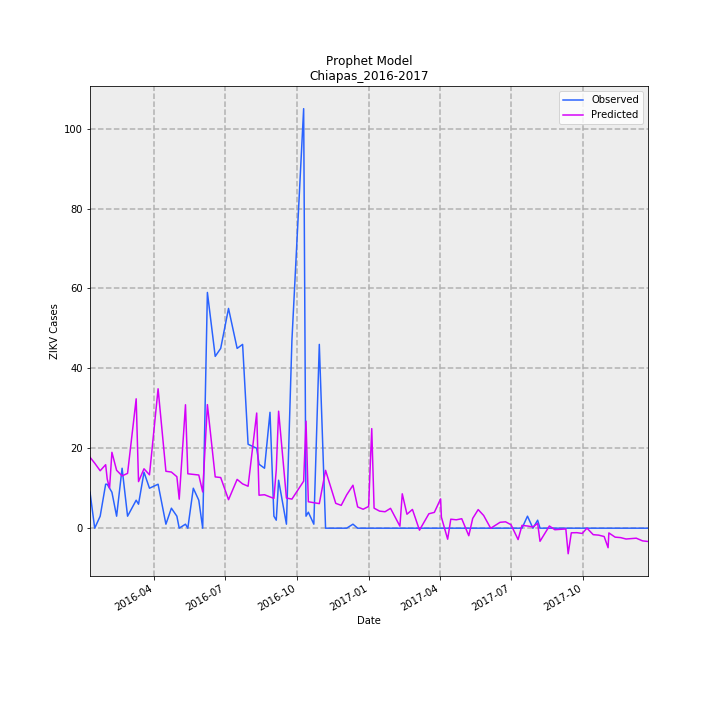

The file beside this chart, header and first rows:
Date, Predicted, Observed, error
2016-01-10, 17.75, 9, 8.753
2016-01-16, 16.27, 0, 16.27
2016-01-23, 14.38, 3, 11.38
2016-01-30, 15.88, 11, 4.885
2016-02-01, 12.29, 11, 1.291
2016-02-04, 10.03, 10, 0.02936
2016-02-07, 18.99, 9, 9.985
2016-02-13, 14.49, 3, 11.49
2016-02-20, 13.09, 15, -1.908
2016-02-27, 13.71, 3, 10.71
2016-03-09, 32.38, 7, 25.38
2016-03-12, 11.66, 6, 5.655
2016-03-19, 14.87, 14, 0.8672
2016-03-26, 13.36, 10, 3.356
2016-04-06, 34.89, 11, 23.89
2016-04-16, 14.24, 1, 13.24
2016-04-23, 14.05, 5, 9.046
2016-04-30, 12.88, 3, 9.883
2016-05-03, 7.257, 0, 7.257
2016-05-11, 30.89, 1, 29.89
2016-05-14, 13.62, 0, 13.62
2016-05-21, 13.46, 10, 3.459
2016-05-28, 13.3, 7, 6.303
2016-06-02, 9.074, 0, 9.074
2016-06-08, 30.92, 59, -28.08
2016-06-18, 12.83, 43, -30.17
2016-06-25, 12.68, 45, -32.32
2016-07-05, 7.127, 55, -47.87
2016-07-16, 12.21, 45, -32.79
2016-07-23, 11.08, 46, -34.92
2016-07-30, 10.5, 21, -10.5
2016-08-10, 28.82, 20, 8.819
2016-08-13, 8.253, 16, -7.747
2016-08-20, 8.367, 15, -6.633
2016-08-27, 7.824, 29, -21.18
2016-09-01, 7.466, 3, 4.466
2016-09-04, 14.6, 2, 12.6
2016-09-07, 29.28, 12, 17.28
2016-09-17, 7.548, 1, 6.548
2016-09-24, 7.275, 47, -39.72
2016-10-09, 11.77, 105, -93.23
2016-10-12, 26.79, 3, 23.79
2016-10-15, 6.613, 4, 2.613
2016-10-22, 6.379, 1, 5.379
2016-10-29, 6.145, 46, -39.86
2016-11-06, 14.47, 0, 14.47
2016-11-19, 6.218, 0, 6.218
2016-11-26, 5.713, 0, 5.713
2016-12-03, 8.344, 0, 8.344
2016-12-11, 10.75, 1, 9.748
2016-12-17, 5.321, 0, 5.321
2016-12-24, 4.739, 0, 4.739
2016-12-31, 5.434, 0, 5.434
2017-01-04, 24.91, 0, 24.91
2017-01-07, 5.007, 0, 5.007
2017-01-14, 4.27, 0, 4.27
2017-01-21, 4.113, 0, 4.113
2017-01-28, 4.964, 0, 4.964
2017-02-09, 0.5008, 0, 0.5008
2017-02-12, 8.605, 0, 8.605
... 44 more rows
